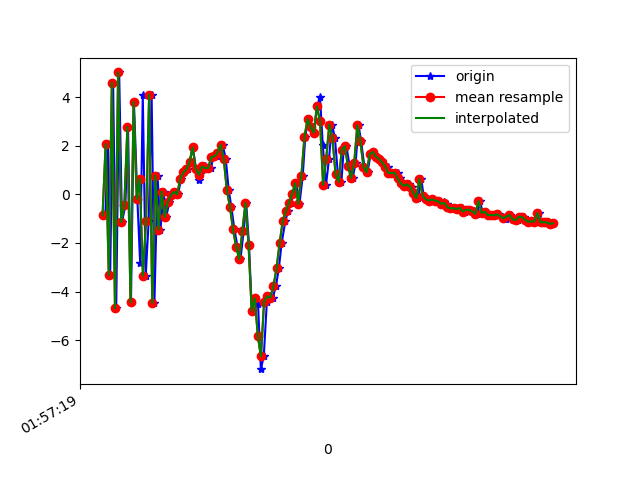

Data behind this chart, as committed beside it:
1617760639958, 456276598518992, -0.8635484, 0.11035609, -8.70126
1617760639974, 456276617877490, 2.067, 0.2921, 7.815
1617760639989, 456276637108260, -3.327, -0.4037, -7.044
1617760640008, 456276656339030, 4.598, 0.7796, 4.449
1617760640028, 456276675569800, -4.691, -0.7301, -0.9748
1617760640047, 456276694800570, 5.026, 0.9908, -3.049
1617760640065, 456276714031340, -1.135, -0.3966, 6.482
1617760640087, 456276733262110, -0.4551, 0.2704, -8.048
1617760640104, 456276752492880, 2.776, 0.8182, 6.632
1617760640123, 456276771723650, -4.443, -0.4842, -1.802
1617760640142, 456276790954420, 3.809, 1.175, -3.94
1617760640164, 456276810185190, -0.1781, 0.06824, 7.964
1617760640182, 456276829415960, -2.825, 0.1242, -6.973
1617760640199, 456276848646730, 4.093, 1.523, 1.859
1617760640218, 456276867877500, -3.349, -0.08146, 5.028
1617760640237, 456276887108270, -1.088, 0.6781, -7.83
1617760640256, 456276906339040, 4.112, 1.506, 4.903
1617760640274, 456276925569810, -4.47, 0.3754, 2.41
1617760640294, 456276944800580, 0.7741, 2.032, -7.857
1617760640313, 456276964031350, -1.447, 2.261, -5.175
1617760640333, 456276983262120, 0.1174, 2.655, 0.8401
1617760640350, 456277002492890, -0.9242, 2.72, -0.3772
1617760640370, 456277021723660, -0.3167, 2.139, 0.3773
1617760640389, 456277040954430, -0.03452, 1.89, 0.5919
1617760640407, 456277060185200, 0.1066, 2.129, 0.159
1617760640426, 456277079415970, 0.009318, 1.975, 0.7006
1617760640446, 456277098646740, 0.6469, 0.4488, 0.8602
1617760640466, 456277117877510, 0.9077, -0.8128, 1.489
1617760640487, 456277137108280, 1.034, -0.2755, 0.9553
1617760640500, 456277156339050, 1.321, -0.4722, 0.6857
1617760640521, 456277175569820, 1.938, -2.029, 0.6888
1617760640542, 456277194800590, 1.049, -3.183, 0.9412
1617760640564, 456277214031360, 0.6136, -2.338, 0.9274
1617760640579, 456277233262130, 1.013, -0.8279, -0.0905
1617760640599, 456277252492900, 1.154, -0.1463, -1.84
1617760640617, 456277271723670, 1.083, -0.3067, -2.806
1617760640637, 456277290954440, 1.086, -0.6376, -2.856
1617760640654, 456277310185210, 1.538, -0.6121, -2.512
1617760640675, 456277329415980, 1.564, -0.006707, -2.481
1617760640692, 456277348646750, 1.714, 0.3374, -3.552
1617760640713, 456277367877520, 2.055, 0.7306, -3.976
1617760640733, 456277387108290, 1.481, 0.77, -3.614
1617760640752, 456277406339060, 0.1935, 0.2152, -3.741
1617760640769, 456277425569830, -0.5036, -0.2293, -3.654
1617760640789, 456277444800600, -1.442, -0.07107, -3.094
1617760640809, 456277464031370, -2.149, 0.4022, -2.156
1617760640828, 456277483262140, -2.661, 1.097, -2.521
1617760640849, 456277502492910, -1.497, 1.52, -4.179
1617760640865, 456277521723680, -0.3491, 1.109, -2.41
1617760640883, 456277540954450, -2.078, 0.7581, -2.573
1617760640901, 456277560185220, -4.785, -0.8139, 2.598
1617760640920, 456277579415990, -4.278, -1.136, 3.187
1617760640941, 456277598646760, -4.504, -1.387, 2.254
1617760640959, 456277617877530, -7.198, -3.034, 5.618
1617760640978, 456277637108300, -6.671, -1.89, 9.952
1617760640998, 456277656339070, -4.411, -1.195, 11.32
1617760641017, 456277675569840, -4.197, -3, 11.67
1617760641036, 456277694800610, -4.25, -4.214, 11.46
1617760641056, 456277714031380, -3.785, -3.293, 10.39
1617760641075, 456277733262150, -3.049, -1.521, 9.386
1617760641093, 456277752492920, -2.007, -0.3954, 8.3
... 91 more rows
